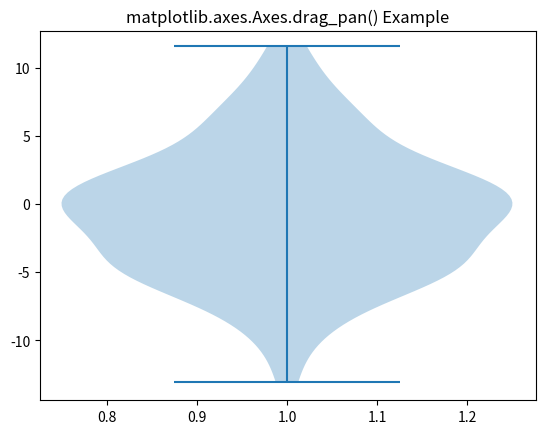

This figure's Python source:
# Implementation of matplotlib function
import matplotlib.pyplot as plt
import numpy as np

np.random.seed(10 ** 7)
data = np.random.normal(0, 5, 100)

fig, ax1 = plt.subplots()
val = ax1.violinplot(data)

ax1.start_pan(1, 0, 3)
ax1.drag_pan(1, "shift", 0, 0.6)

ax1.set_title('matplotlib.axes.Axes.drag_pan() Example')
plt.show()
